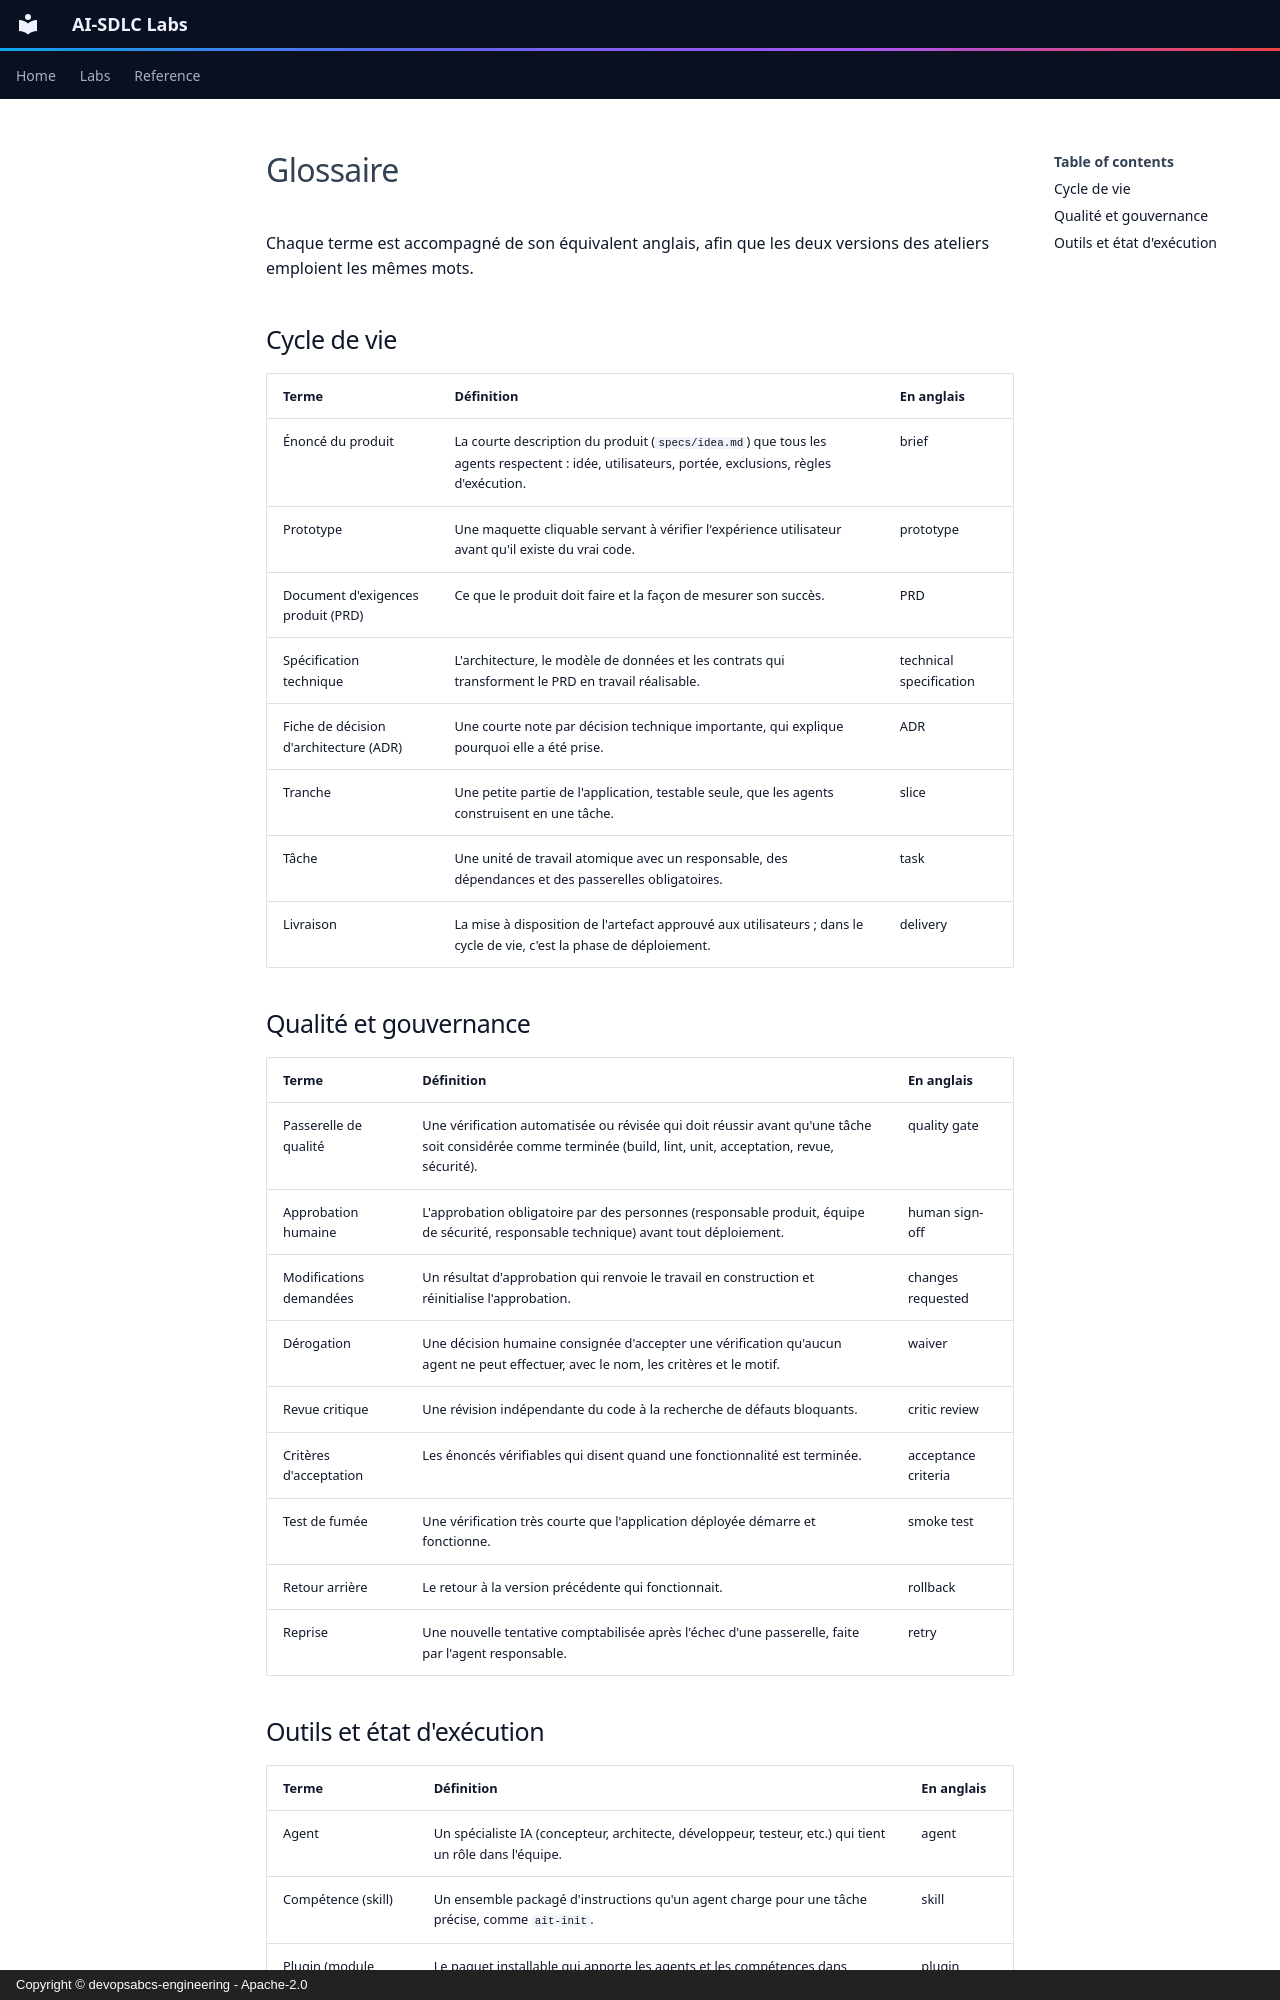

repository: devopsabcs-engineering/ai-sdlc-labs · page: fr/glossary/index.html · generator: mkdocs · copyright: Copyright © devopsabcs-engineering - Apache-2.0

---
title: Glossaire
description: Définitions en langage simple des termes AI-SDLC utilisés dans les ateliers, avec le terme anglais correspondant.
---

# Glossaire

Chaque terme est accompagné de son équivalent anglais, afin que les deux versions des ateliers emploient les mêmes mots.

## Cycle de vie

| Terme | Définition | En anglais |
|-------|------------|------------|
| Énoncé du produit | La courte description du produit (`specs/idea.md`) que tous les agents respectent : idée, utilisateurs, portée, exclusions, règles d'exécution. | brief |
| Prototype | Une maquette cliquable servant à vérifier l'expérience utilisateur avant qu'il existe du vrai code. | prototype |
| Document d'exigences produit (PRD) | Ce que le produit doit faire et la façon de mesurer son succès. | PRD |
| Spécification technique | L'architecture, le modèle de données et les contrats qui transforment le PRD en travail réalisable. | technical specification |
| Fiche de décision d'architecture (ADR) | Une courte note par décision technique importante, qui explique pourquoi elle a été prise. | ADR |
| Tranche | Une petite partie de l'application, testable seule, que les agents construisent en une tâche. | slice |
| Tâche | Une unité de travail atomique avec un responsable, des dépendances et des passerelles obligatoires. | task |
| Livraison | La mise à disposition de l'artefact approuvé aux utilisateurs ; dans le cycle de vie, c'est la phase de déploiement. | delivery |

## Qualité et gouvernance

| Terme | Définition | En anglais |
|-------|------------|------------|
| Passerelle de qualité | Une vérification automatisée ou révisée qui doit réussir avant qu'une tâche soit considérée comme terminée (build, lint, unit, acceptation, revue, sécurité). | quality gate |
| Approbation humaine | L'approbation obligatoire par des personnes (responsable produit, équipe de sécurité, responsable technique) avant tout déploiement. | human sign-off |
| Modifications demandées | Un résultat d'approbation qui renvoie le travail en construction et réinitialise l'approbation. | changes requested |
| Dérogation | Une décision humaine consignée d'accepter une vérification qu'aucun agent ne peut effectuer, avec le nom, les critères et le motif. | waiver |
| Revue critique | Une révision indépendante du code à la recherche de défauts bloquants. | critic review |
| Critères d'acceptation | Les énoncés vérifiables qui disent quand une fonctionnalité est terminée. | acceptance criteria |
| Test de fumée | Une vérification très courte que l'application déployée démarre et fonctionne. | smoke test |
| Retour arrière | Le retour à la version précédente qui fonctionnait. | rollback |
| Reprise | Une nouvelle tentative comptabilisée après l'échec d'une passerelle, faite par l'agent responsable. | retry |
